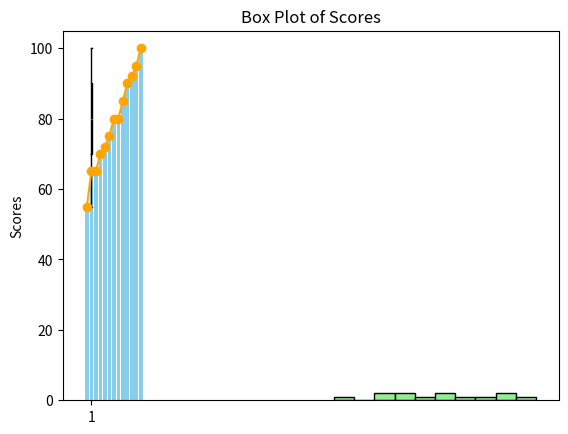

Python code for this plot:
import matplotlib.pyplot as plt
from statistics import mean, median, mode, stdev
import seaborn as s

scores = [55, 65, 65, 70, 72, 75, 80, 80, 85, 90, 92, 95, 100]

print("Scores:", scores)
print("Mean:", mean(scores))
print("Median:", median(scores))
print("Mode:", mode(scores))
print("Standard Deviation:", stdev(scores))

plt.boxplot(scores)

plt.title("Box Plot of Scores")
plt.ylabel("Scores")
plt.show()

plt.bar(range(len(scores)), scores, color='skyblue')
plt.show()

plt.plot(scores, marker='o', linestyle='-', color='orange')
plt.show()

plt.hist(scores, bins=10, color='lightgreen', edgecolor='black')
plt.show()
